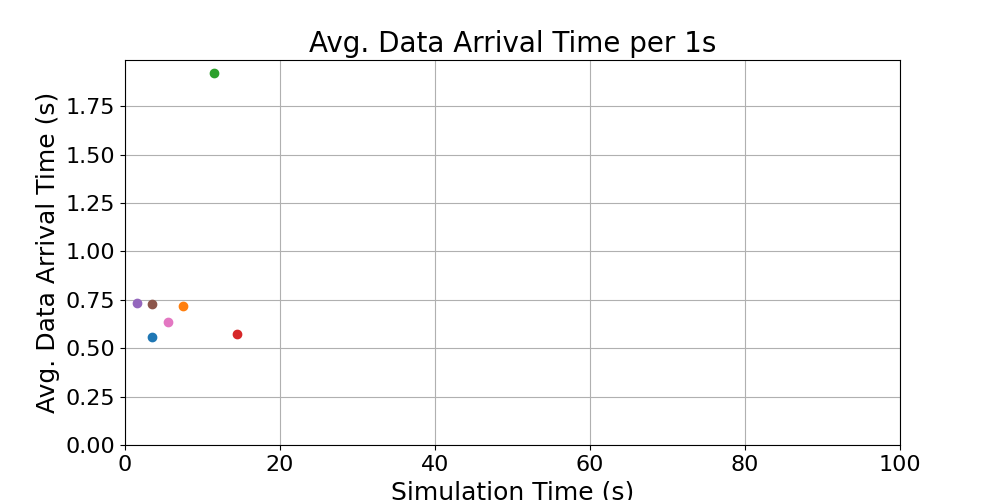

Data behind this chart, as committed beside it:
time_bin_mid, avg_data_arrival_time
5.5, 0.6351
